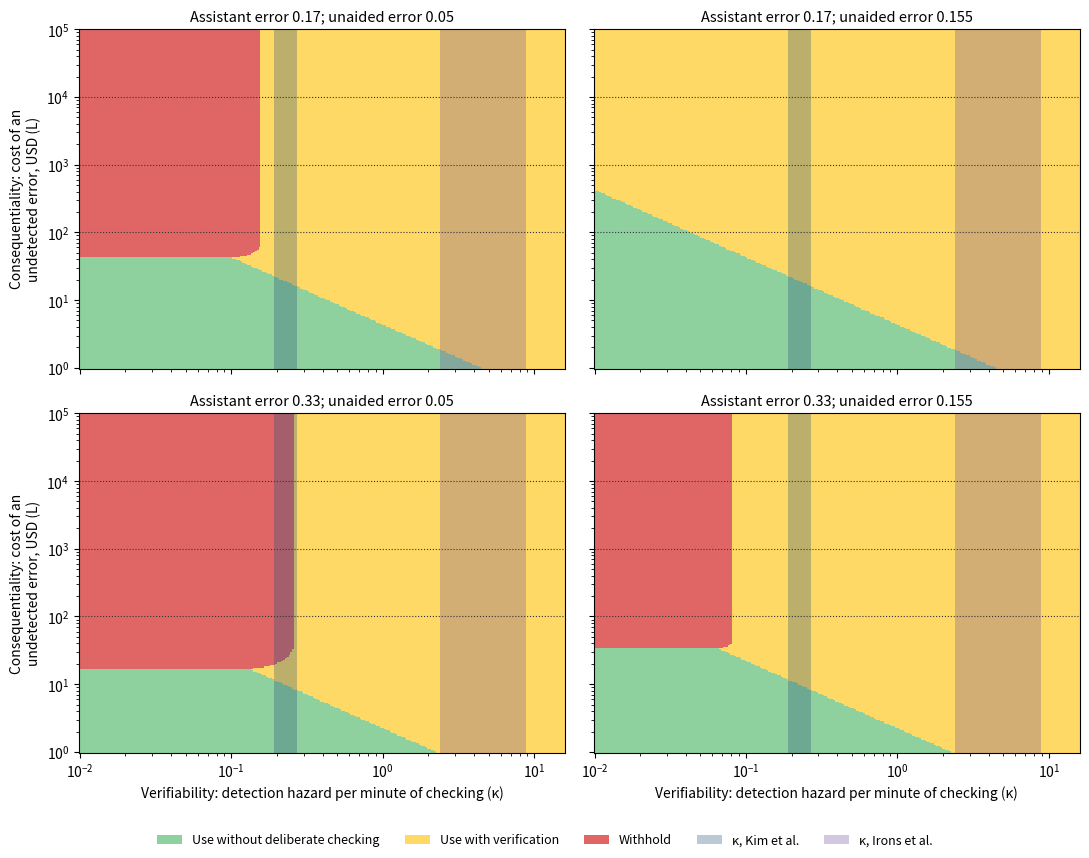
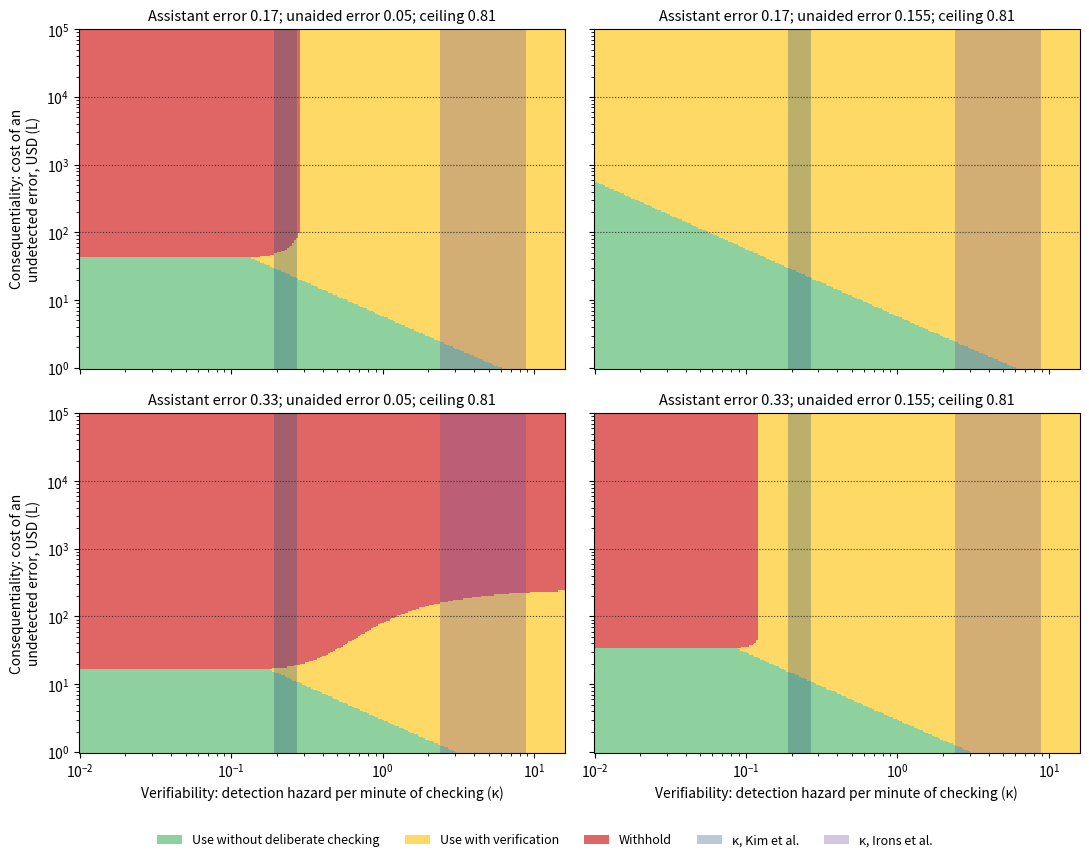
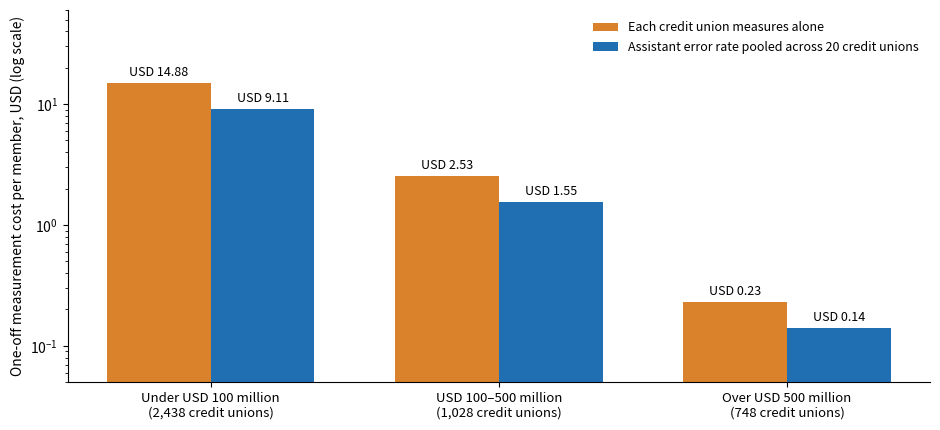

The matplotlib source for these figures, in order:
"""
Robustness analyses and credit-union scale analysis (companion to model.py).
Run: python3 robustness.py  -> writes robust.json, figC2.png, figF.png, figG.png
All inputs are published figures; derived quantities are computed here.
"""
import json
import numpy as np
import matplotlib
matplotlib.use("Agg")
import matplotlib.pyplot as plt
from matplotlib.colors import ListedColormap
from matplotlib.patches import Patch

SEED, N = 20261123, 200_000
rng = np.random.default_rng(SEED)
D0 = 0.218
W_CLERK = 23.97 / 0.700 / 60          # USD per minute (BLS OEWS May 2025 median; ECEC wage share 70.0%)
W_OFFICER = 36.57 / 0.700 / 60
ST = 6.25                              # minutes saved at the reference case (25-minute task, 25% saved)
out = {"seed": SEED, "N": N}

# ------------------------------------------------------------------
# 1. Second source for detection and checking speed: Irons et al. (2026)
#    q = 0.30 of answers incorrect; overall accuracy (Acc) and acceptance (A) by condition;
#    detection D = (Acc - A + q) / (2q); time per judgement in seconds (correct responses).
# ------------------------------------------------------------------
q = 0.30
IR = {"Full source document": (0.857, 0.715, 45.8), "Top-three passages": (0.831, 0.647, 33.0), "AI-written explanation": (0.808, 0.865, 25.4)}
irons = {}
for k, (acc, A, t) in IR.items():
    D = (acc - A + q) / (2 * q)
    c = (acc - q * D) / (1 - q)
    irons[k] = {"accuracy": acc, "acceptance": A, "seconds": t, "detection": round(D, 3), "correct_accepted": round(c, 3)}
base = irons["AI-written explanation"]
kap_ir = {}
for k in ("Full source document", "Top-three passages"):
    D1, t1 = base["detection"], base["seconds"]
    D2, t2 = irons[k]["detection"], irons[k]["seconds"]
    kap_ir[k] = round(float(-np.log((1 - D2) / (1 - D1)) / ((t2 - t1) / 60)), 2)
out["irons"] = irons
out["kappa_irons"] = kap_ir
KAPPAS = {"Kim et al., low": 0.19, "Kim et al., high": 0.27,
          "Irons et al., full source": kap_ir["Full source document"], "Irons et al., top passages": kap_ir["Top-three passages"]}
DMAX = {"Dell'Acqua et al.": 0.706, "Irons et al., full source": irons["Full source document"]["detection"],
        "Irons et al., top passages": irons["Top-three passages"]["detection"]}
out["dmax_values"] = DMAX

# ------------------------------------------------------------------
# 2. Detection with a ceiling: d(v) = dmax - (dmax - d0) exp(-kappa v)
#    Minimum checking time to reach the high-stakes bar d_inf = 1 - e_h/e.
# ------------------------------------------------------------------
plateau = []
for e in (0.17, 0.33):
    for eh in (0.05, 0.10):
        dinf = 1 - eh / e
        for dn, dm in DMAX.items():
            row = {"e": e, "e_h": eh, "d_inf": round(dinf, 3), "dmax_source": dn, "dmax": dm}
            for kn, k in KAPPAS.items():
                if dm <= dinf or dinf <= D0:
                    v = None if dm <= dinf else 0.0
                else:
                    v = float(-np.log((dm - dinf) / (dm - D0)) / k)
                row[kn] = None if v is None else round(v, 2)
            plateau.append(row)
out["plateau_min_minutes"] = plateau

# ------------------------------------------------------------------
# 3. Regime maps: optimal policy over (kappa, L), exponential and plateau detection
# ------------------------------------------------------------------
def regime(e, eh, dmax=1.0, w=W_CLERK, sT=ST, kmin=-2, kmax=1.2):
    kap = np.logspace(kmin, kmax, 260); L = np.logspace(0, 5, 260)
    K, LL = np.meshgrid(kap, L)
    best = np.full(K.shape, -np.inf); vb = np.zeros(K.shape)
    for v in np.linspace(0, sT, 301):
        d = dmax - (dmax - D0) * np.exp(-K * v)
        enb = w * (sT - v) - (e * (1 - d) - eh) * LL
        m = enb > best; best[m] = enb[m]; vb[m] = v
    return kap, L, np.where(best < 0, 2, np.where(vb < 1e-9, 0, 1))

cmap = ListedColormap(["#8fd19e", "#ffd966", "#e06666"])
legend = [Patch(fc="#8fd19e", label="Use without deliberate checking"), Patch(fc="#ffd966", label="Use with verification"),
          Patch(fc="#e06666", label="Withhold"), Patch(fc="#1f4e79", alpha=0.3, label="κ, Kim et al."), Patch(fc="#6b4c9a", alpha=0.3, label="κ, Irons et al.")]
def draw(fname, dmax, title_extra=""):
    fig, axes = plt.subplots(2, 2, figsize=(11, 8.6), sharex=True, sharey=True)
    shares = {}
    for ax, (e, eh) in zip(axes.ravel(), [(0.17, 0.05), (0.17, 0.155), (0.33, 0.05), (0.33, 0.155)]):
        kap, L, reg = regime(e, eh, dmax)
        ax.pcolormesh(kap, L, reg, cmap=cmap, vmin=0, vmax=2, shading="auto", rasterized=True)
        ax.set_xscale("log"); ax.set_yscale("log")
        ax.axvspan(0.19, 0.27, color="#1f4e79", alpha=0.3, lw=0)
        ax.axvspan(min(kap_ir.values()), max(kap_ir.values()), color="#6b4c9a", alpha=0.3, lw=0)
        for Lr in (100, 1000, 10000): ax.axhline(Lr, color="#333", lw=0.8, ls=":")
        ax.set_title(f"Assistant error {e:.2f}; unaided error {eh:.3g}{title_extra}", fontsize=10.5)
        shares[f"e={e}|e_h={eh}"] = {n: round(float((reg == i).mean()), 3) for i, n in enumerate(["use_unverified", "verify", "withhold"])}
    for ax in axes[1]: ax.set_xlabel("Verifiability: detection hazard per minute of checking (κ)", fontsize=10)
    for ax in axes[:, 0]: ax.set_ylabel("Consequentiality: cost of an\nundetected error, USD (L)", fontsize=10)
    fig.legend(handles=legend, loc="lower center", ncol=5, fontsize=9, frameon=False)
    plt.tight_layout(rect=(0, 0.045, 1, 1)); plt.savefig(fname, dpi=300, facecolor="white"); plt.close()
    return shares
out["regime_shares_exponential"] = draw("figC2.png", 1.0)
out["regime_shares_plateau_0807"] = draw("figF.png", DMAX["Irons et al., top passages"], "; ceiling 0.81")

# withhold threshold at high kappa under plateau: is e(1-dmax) > e_h ?
out["plateau_feasible_high_stakes"] = {f"e={e}|e_h={eh}|dmax={dm}": bool(e * (1 - dm) <= eh) for e in (0.17, 0.33) for eh in (0.05, 0.10, 0.155) for dm in DMAX.values()}

# ------------------------------------------------------------------
# 4. Correlated parameters: tools that err more are also harder to catch
#    Gaussian copula between assistant error e and detection d, rho <= 0.
# ------------------------------------------------------------------
from scipy.special import ndtr as ncdf  # noqa: E402
corr = {}
s = rng.uniform(0.13, 0.40, N); T = rng.uniform(20, 30, N)
z1 = rng.standard_normal(N); z2 = rng.standard_normal(N)
for rho in (0.0, -0.5, -0.8):
    za = z1; zb = rho * z1 + np.sqrt(1 - rho ** 2) * z2
    e = 0.17 + 0.16 * ncdf(za)
    for reg, (lo, hi) in (("A", (0.172, 0.318)), ("B", (0.600, 0.706))):
        d = lo + (hi - lo) * ncdf(zb)
        for eh in (0.05, 0.10):
            dr = e * (1 - d) - eh; pos = dr > 0
            Ls = W_CLERK * s[pos] * T[pos] / dr[pos]
            enb100 = W_CLERK * s * T - dr * 100; enb1000 = W_CLERK * s * T - dr * 1000
            corr[f"rho={rho}|{reg}|e_h={eh}"] = {
                "no_threshold": round(float((~pos).mean()), 4),
                "median": None if not pos.any() else round(float(np.median(Ls)), 2),
                "P100": round(float((enb100 > 0).mean()), 4), "P1000": round(float((enb1000 > 0).mean()), 4)}
out["correlated"] = corr

# ------------------------------------------------------------------
# 5. Heavy-tailed error costs: lognormal with the same mean
#    Excess undetected errors per 1,000 instances ~ Poisson(1000 * dr); cost per error lognormal(mean Lbar, sigma)
#    Lbar set at the break-even value, so expected loss equals expected time value saved.
# ------------------------------------------------------------------
e, d, eh = 0.17, 0.60, 0.05
dr = e * (1 - d) - eh
savings = 1000 * W_CLERK * ST
Lbar = W_CLERK * ST / dr
heavy = {"dr": round(dr, 4), "savings_per_1000": round(savings, 2), "Lbar": round(Lbar, 2), "rows": []}
R = 40_000
counts = rng.poisson(1000 * dr, R)
for sig in (0.0, 0.5, 1.0, 1.5, 2.0):
    mu = np.log(Lbar) - sig ** 2 / 2
    tot = np.array([np.exp(rng.normal(mu, sig, c)).sum() if sig > 0 else c * Lbar for c in counts])
    heavy["rows"].append({"sigma": sig, "mean": round(float(tot.mean()), 0), "p50": round(float(np.median(tot)), 0),
                          "p99": round(float(np.percentile(tot, 99)), 0), "p99_over_mean": round(float(np.percentile(tot, 99) / tot.mean()), 2),
                          "P_loss_gt_savings": round(float((tot > savings).mean()), 3), "P_loss_gt_2x_savings": round(float((tot > 2 * savings).mean()), 3)})
out["heavy_tail"] = heavy

# ------------------------------------------------------------------
# 6. Credit-union scale: who bears the fixed cost of measuring the model's inputs
#    NCUA Quarterly Credit Union Data Summary, 2026 Q2. Middle tier by subtraction from system totals.
# ------------------------------------------------------------------
tiers = {"Under USD 100 million": (2438, 73.8, 6.3), "USD 100–500 million": (4214 - 2438 - 748, 2500 - 73.8 - 2186.3, 146.1 - 6.3 - 124.2),
         "Over USD 500 million": (748, 2186.3, 124.2)}
# measurement programme per task class (95% confidence): unaided error near 5% within +/-2 points;
# assistant error near 25% within +/-4 points; detection near 50% within +/-7 points (seeded errors)
z = 1.959964
n_eh = int(np.ceil(z ** 2 * 0.05 * 0.95 / 0.02 ** 2)); n_e = int(np.ceil(z ** 2 * 0.25 * 0.75 / 0.04 ** 2)); n_d = int(np.ceil(z ** 2 * 0.25 / 0.07 ** 2))
REVIEW_MIN, CLASSES = 10, 4
items = n_eh + n_e + n_d
F = items * REVIEW_MIN * W_OFFICER * CLASSES
poolable = n_e / items
scale = {"n_eh": n_eh, "n_e": n_e, "n_d": n_d, "items_per_class": items, "review_minutes": REVIEW_MIN, "classes": CLASSES,
         "reviewer_wage_per_min": round(W_OFFICER, 4), "F_usd": round(F, 0), "poolable_share": round(poolable, 3), "tiers": {}}
tot_cu, tot_mem = 4214, 146.1
for k, (n, a, m) in tiers.items():
    mem_per = m * 1e6 / n
    scale["tiers"][k] = {"credit_unions": n, "share_cu": round(n / tot_cu, 3), "assets_bn": round(a, 1), "members_m": round(m, 1),
                         "share_members": round(m / tot_mem, 3), "members_per_cu": round(mem_per, 0),
                         "cost_per_member": round(F / mem_per, 2),
                         "cost_per_member_pooled20": round(F * (1 - poolable + poolable / 20) / mem_per, 2)}
small, big = scale["tiers"]["Under USD 100 million"], scale["tiers"]["Over USD 500 million"]
scale["ratio_small_to_complex"] = round(small["cost_per_member"] / big["cost_per_member"], 1)
out["scale"] = scale

fig, ax = plt.subplots(figsize=(9.5, 4.4))
names = list(scale["tiers"])
vals = [scale["tiers"][k]["cost_per_member"] for k in names]; pooled = [scale["tiers"][k]["cost_per_member_pooled20"] for k in names]
x = np.arange(3)
b1 = ax.bar(x - 0.18, vals, 0.36, color="#d9822b", label="Each credit union measures alone")
b2 = ax.bar(x + 0.18, pooled, 0.36, color="#1f6fb2", label="Assistant error rate pooled across 20 credit unions")
for b, v in list(zip(b1, vals)) + list(zip(b2, pooled)):
    ax.text(b.get_x() + b.get_width() / 2, v * 1.15, f"USD {v:,.2f}", ha="center", fontsize=9)
ax.set_yscale("log"); ax.set_ylim(0.05, 60)
ax.set_xticks(x); ax.set_xticklabels([f"{k}\n({scale['tiers'][k]['credit_unions']:,} credit unions)" for k in names], fontsize=9.5)
ax.set_ylabel("One-off measurement cost per member, USD (log scale)", fontsize=10)
ax.legend(frameon=False, fontsize=9, loc="upper right"); ax.spines[["top", "right"]].set_visible(False)
plt.tight_layout(); plt.savefig("figG.png", dpi=300, facecolor="white"); plt.close()

json.dump(out, open("robust.json", "w"), indent=1)
print(json.dumps({k: out[k] for k in ("irons", "kappa_irons", "plateau_feasible_high_stakes", "heavy_tail", "scale")}, indent=1))
print(json.dumps(out["correlated"], indent=1))
print(json.dumps(out["regime_shares_exponential"], indent=1), json.dumps(out["regime_shares_plateau_0807"], indent=1))
for r in out["plateau_min_minutes"]: print(r)
